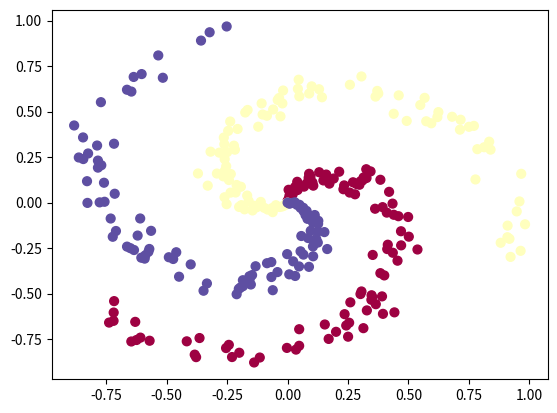

Recreate this plot in Python.
import numpy as np
import matplotlib.pyplot as plt
N = 100 # number of points per class
D = 2 # dimensionality
K = 3 # number of classes
X = np.zeros((N*K,D)) # data matrix (each row = single example)
y = np.zeros(N*K, dtype='uint8') # class labels
for j in range(K):
  ix = range(N*j,N*(j+1))
  r = np.linspace(0.0,1,N) # radius
  t = np.linspace(j*4,(j+1)*4,N) + np.random.randn(N)*0.2 # theta
  X[ix] = np.c_[r*np.sin(t), r*np.cos(t)]
  y[ix] = j
# lets visualize the data:
plt.scatter(X[:, 0], X[:, 1], c=y, s=40, cmap=plt.cm.Spectral)
plt.show()